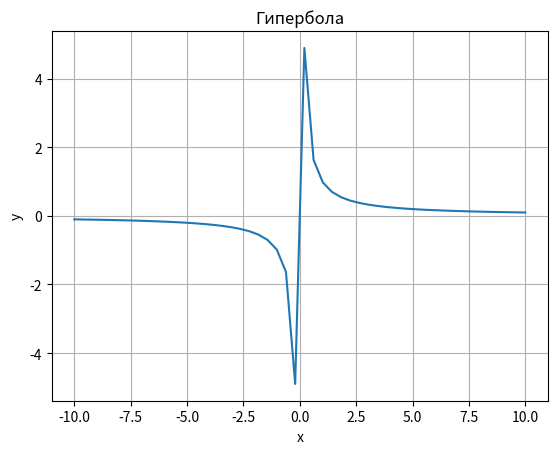

The script that saved this image:
import matplotlib.pyplot as plt
import numpy as np

x = np.linspace (-10,10)
y = [1/i for i in x]
plt.title("Гипербола")
plt.xlabel("x")
plt.ylabel("y")
plt.grid()
plt.plot(x,y)
plt.show()

import pandas as pd

table = pd.DataFrame([['Яндекс (Москва)',789,'№123'],
['Яндекс (Казань)',543,'№342'],
['Яндекс (Екатеринбург)',450,'№567']],
columns = ['Office','Stuff', 'Number'])
frame = pd.DataFrame(table)
Result = frame.query('Stuff > 700 & Number < "№350"')
print(table)
print(Result)